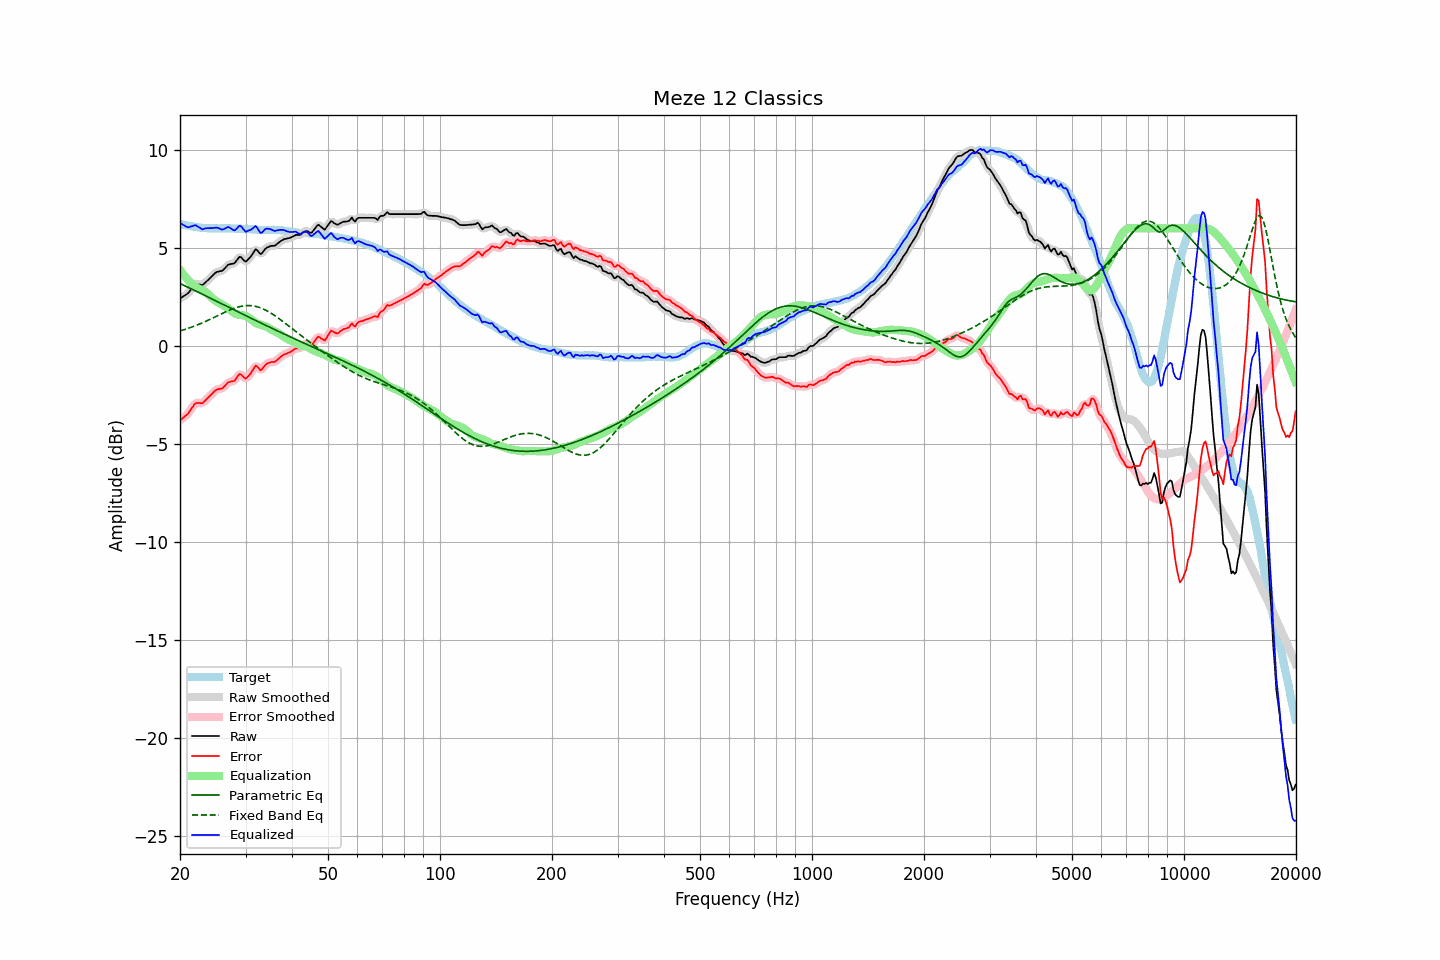

The data file committed next to this chart (first rows):
frequency, raw, error, smoothed, error_smoothed, equalization, parametric_eq, fixed_band_eq, equalized_raw, equalized_smoothed, target
20.00, 2.42, -3.81, 2.42, -3.80, 3.88, 3.19, 0.77, 6.29, 6.30, 6.23
20.20, 2.47, -3.74, 2.47, -3.74, 3.76, 3.15, 0.79, 6.23, 6.23, 6.21
20.40, 2.53, -3.66, 2.52, -3.67, 3.65, 3.11, 0.82, 6.18, 6.17, 6.18
20.61, 2.58, -3.60, 2.57, -3.60, 3.55, 3.07, 0.84, 6.13, 6.13, 6.17
20.81, 2.63, -3.52, 2.63, -3.53, 3.46, 3.03, 0.87, 6.09, 6.09, 6.15
21.02, 2.69, -3.45, 2.70, -3.44, 3.37, 2.99, 0.90, 6.06, 6.07, 6.14
21.23, 2.79, -3.33, 2.79, -3.34, 3.28, 2.96, 0.92, 6.07, 6.07, 6.12
21.44, 2.90, -3.21, 2.90, -3.22, 3.21, 2.92, 0.95, 6.11, 6.10, 6.11
21.66, 3.00, -3.10, 3.01, -3.09, 3.12, 2.88, 0.98, 6.12, 6.13, 6.10
21.87, 3.11, -2.97, 3.09, -2.99, 3.05, 2.84, 1.01, 6.16, 6.15, 6.08
22.09, 3.16, -2.91, 3.14, -2.93, 2.99, 2.80, 1.05, 6.15, 6.14, 6.07
22.31, 3.15, -2.91, 3.16, -2.90, 2.95, 2.76, 1.08, 6.10, 6.10, 6.06
22.54, 3.14, -2.91, 3.13, -2.92, 2.91, 2.72, 1.11, 6.05, 6.04, 6.05
22.76, 3.12, -2.92, 3.12, -2.92, 2.87, 2.68, 1.15, 5.99, 5.99, 6.04
22.99, 3.11, -2.92, 3.13, -2.90, 2.84, 2.64, 1.18, 5.95, 5.97, 6.03
23.22, 3.18, -2.84, 3.18, -2.84, 2.80, 2.60, 1.22, 5.98, 5.98, 6.02
23.45, 3.26, -2.76, 3.25, -2.77, 2.75, 2.56, 1.26, 6.01, 6.00, 6.02
23.69, 3.33, -2.68, 3.33, -2.68, 2.68, 2.52, 1.29, 6.01, 6.01, 6.01
23.92, 3.41, -2.60, 3.41, -2.60, 2.60, 2.48, 1.33, 6.01, 6.01, 6.00
24.16, 3.49, -2.51, 3.49, -2.52, 2.52, 2.44, 1.37, 6.01, 6.01, 6.00
24.40, 3.57, -2.43, 3.57, -2.43, 2.44, 2.39, 1.41, 6.01, 6.01, 6.00
24.65, 3.65, -2.35, 3.65, -2.35, 2.37, 2.35, 1.45, 6.02, 6.02, 6.00
24.89, 3.73, -2.27, 3.72, -2.28, 2.31, 2.31, 1.49, 6.04, 6.03, 6.00
25.14, 3.78, -2.22, 3.77, -2.23, 2.26, 2.27, 1.53, 6.04, 6.03, 6.00
25.39, 3.80, -2.20, 3.80, -2.20, 2.21, 2.23, 1.57, 6.01, 6.01, 6.00
25.65, 3.82, -2.18, 3.81, -2.19, 2.16, 2.19, 1.61, 5.98, 5.98, 6.00
25.91, 3.83, -2.18, 3.84, -2.16, 2.11, 2.15, 1.65, 5.94, 5.95, 6.01
26.16, 3.89, -2.12, 3.90, -2.11, 2.06, 2.11, 1.69, 5.95, 5.96, 6.01
26.43, 3.98, -2.03, 3.98, -2.03, 2.02, 2.07, 1.73, 6.00, 6.00, 6.00
26.69, 4.06, -1.95, 4.06, -1.94, 1.98, 2.03, 1.76, 6.04, 6.04, 6.00
26.96, 4.15, -1.86, 4.13, -1.87, 1.93, 1.99, 1.80, 6.08, 6.06, 6.00
27.23, 4.17, -1.83, 4.17, -1.83, 1.87, 1.95, 1.83, 6.03, 6.03, 6.00
27.50, 4.19, -1.81, 4.18, -1.82, 1.79, 1.91, 1.87, 5.98, 5.98, 6.00
27.77, 4.20, -1.80, 4.20, -1.80, 1.72, 1.87, 1.90, 5.92, 5.92, 6.00
28.05, 4.23, -1.77, 4.25, -1.74, 1.67, 1.83, 1.93, 5.89, 5.92, 6.00
28.33, 4.34, -1.65, 4.34, -1.64, 1.63, 1.79, 1.96, 5.96, 5.97, 5.99
28.62, 4.45, -1.54, 4.45, -1.53, 1.60, 1.74, 1.98, 6.05, 6.05, 5.98
28.90, 4.55, -1.43, 4.52, -1.46, 1.59, 1.70, 2.00, 6.14, 6.10, 5.98
29.19, 4.53, -1.45, 4.51, -1.47, 1.58, 1.66, 2.02, 6.11, 6.09, 5.98
29.48, 4.44, -1.54, 4.44, -1.54, 1.57, 1.62, 2.04, 6.01, 6.01, 5.98
29.78, 4.35, -1.63, 4.36, -1.62, 1.55, 1.58, 2.05, 5.90, 5.91, 5.98
30.08, 4.30, -1.68, 4.34, -1.64, 1.53, 1.54, 2.06, 5.83, 5.86, 5.98
30.38, 4.39, -1.59, 4.37, -1.60, 1.49, 1.50, 2.06, 5.87, 5.86, 5.97
30.68, 4.47, -1.49, 4.46, -1.51, 1.43, 1.46, 2.06, 5.90, 5.89, 5.96
30.99, 4.56, -1.40, 4.57, -1.39, 1.37, 1.42, 2.06, 5.93, 5.94, 5.96
31.30, 4.68, -1.27, 4.70, -1.26, 1.31, 1.38, 2.05, 5.98, 6.00, 5.95
31.61, 4.81, -1.14, 4.82, -1.13, 1.24, 1.34, 2.04, 6.05, 6.06, 5.94
31.93, 4.94, -1.01, 4.89, -1.05, 1.19, 1.30, 2.02, 6.12, 6.07, 5.94
32.24, 4.89, -1.04, 4.87, -1.06, 1.14, 1.26, 2.00, 6.03, 6.01, 5.93
32.57, 4.79, -1.14, 4.79, -1.13, 1.11, 1.22, 1.97, 5.90, 5.90, 5.93
32.89, 4.69, -1.24, 4.73, -1.19, 1.08, 1.18, 1.95, 5.77, 5.81, 5.93
33.22, 4.73, -1.19, 4.75, -1.18, 1.06, 1.14, 1.91, 5.79, 5.81, 5.92
33.55, 4.84, -1.08, 4.83, -1.10, 1.04, 1.10, 1.88, 5.88, 5.87, 5.92
33.89, 4.95, -0.98, 4.93, -0.99, 1.01, 1.07, 1.84, 5.96, 5.94, 5.93
34.23, 5.02, -0.91, 5.01, -0.91, 0.98, 1.03, 1.80, 5.99, 5.99, 5.92
34.57, 5.05, -0.87, 5.06, -0.86, 0.93, 0.99, 1.75, 5.98, 5.99, 5.92
34.92, 5.09, -0.84, 5.09, -0.84, 0.88, 0.95, 1.70, 5.97, 5.96, 5.93
35.27, 5.11, -0.82, 5.10, -0.83, 0.83, 0.91, 1.65, 5.94, 5.93, 5.92
35.62, 5.11, -0.82, 5.11, -0.82, 0.79, 0.87, 1.60, 5.90, 5.90, 5.93
35.97, 5.12, -0.81, 5.13, -0.79, 0.75, 0.83, 1.54, 5.87, 5.88, 5.93
... 635 more rows
